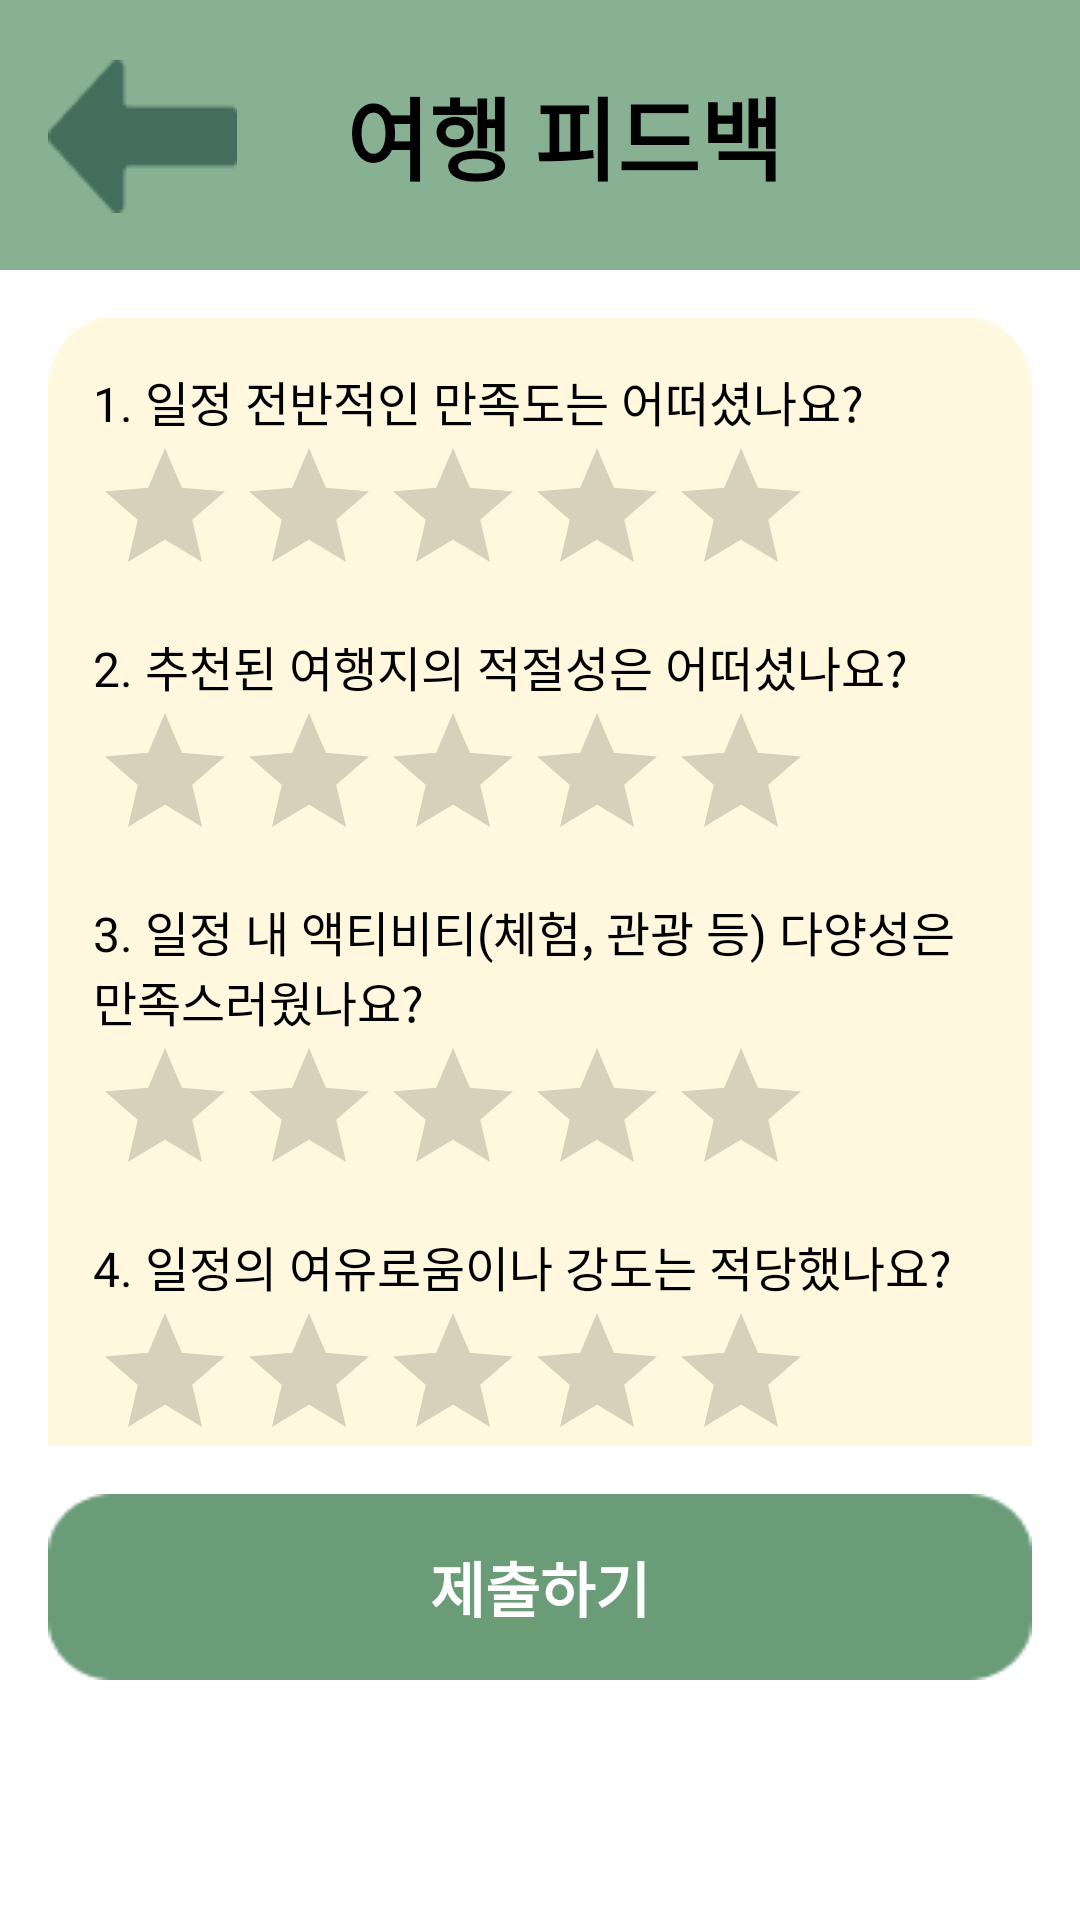

Android layout source for this screen:
<!-- AndroidManifest.xml: application theme Theme.TripKey -->
<!-- res/layout/activity_feedback.xml -->
<?xml version="1.0" encoding="utf-8"?>
<androidx.constraintlayout.widget.ConstraintLayout xmlns:android="http://schemas.android.com/apk/res/android"
    xmlns:app="http://schemas.android.com/apk/res-auto"
    xmlns:tools="http://schemas.android.com/tools"
    android:layout_width="match_parent"
    android:layout_height="match_parent">

    
    <androidx.appcompat.widget.Toolbar
        android:id="@+id/toolbar"
        android:layout_width="match_parent"
        android:layout_height="90sp"
        android:background="@color/toolbar"
        android:minHeight="?attr/actionBarSize"
        android:theme="?attr/actionBarTheme"
        app:layout_constraintStart_toStartOf="parent"
        app:layout_constraintTop_toTopOf="parent">

        <TextView
            android:id="@+id/toolbarTitle"
            android:layout_width="match_parent"
            android:layout_height="wrap_content"
            android:gravity="center"
            android:text="여행 피드백"
            android:textColor="@color/black"
            android:textSize="30sp"
            android:textStyle="bold" />
    </androidx.appcompat.widget.Toolbar>

    <ImageButton
        android:id="@+id/button_back"
        android:layout_width="wrap_content"
        android:layout_height="wrap_content"
        android:layout_marginStart="16sp"
        android:layout_marginTop="20sp"
        android:background="@color/transparent"
        android:contentDescription="back 버튼"
        app:layout_constraintStart_toStartOf="parent"
        app:layout_constraintTop_toTopOf="parent"
        app:srcCompat="@drawable/back_button" />


    <androidx.core.widget.NestedScrollView
        android:layout_width="0dp"
        android:layout_height="0dp"
        android:layout_margin="16dp"
        android:fillViewport="true"
        app:layout_constraintBottom_toTopOf="@id/button_submit"
        app:layout_constraintEnd_toEndOf="parent"
        app:layout_constraintStart_toStartOf="parent"
        app:layout_constraintTop_toBottomOf="@id/toolbar">

        <LinearLayout
            android:layout_width="match_parent"
            android:layout_height="wrap_content"
            android:background="@drawable/yellow_box_full"
            android:orientation="vertical"
            android:paddingStart="15dp"
            android:padding="8dp">

            
            <TextView
                android:id="@+id/question1"
                android:layout_width="wrap_content"
                android:layout_height="wrap_content"
                android:paddingTop="8dp"
                android:text="1. 일정 전반적인 만족도는 어떠셨나요?"
                android:textColor="@color/black"
                android:textSize="16sp" />

            <RatingBar
                android:id="@+id/rating1"
                android:layout_width="wrap_content"
                android:layout_height="wrap_content"
                android:numStars="5"
                android:rating="0"
                android:stepSize="1" />

            <TextView
                android:id="@+id/question2"
                android:layout_width="wrap_content"
                android:layout_height="wrap_content"
                android:paddingTop="8dp"
                android:text="2. 추천된 여행지의 적절성은 어떠셨나요?"
                android:textColor="@color/black"
                android:textSize="16sp" />

            <RatingBar
                android:id="@+id/rating2"
                android:layout_width="wrap_content"
                android:layout_height="wrap_content"
                android:numStars="5"
                android:rating="0"
                android:stepSize="1" />

            <TextView
                android:id="@+id/question3"
                android:layout_width="wrap_content"
                android:layout_height="wrap_content"
                android:paddingTop="8dp"
                android:text="3. 일정 내 액티비티(체험, 관광 등) 다양성은 만족스러웠나요?"
                android:textColor="@color/black"
                android:textSize="16sp" />

            <RatingBar
                android:id="@+id/rating3"
                android:layout_width="wrap_content"
                android:layout_height="wrap_content"
                android:numStars="5"
                android:rating="0"
                android:stepSize="1" />

            <TextView
                android:id="@+id/question4"
                android:layout_width="wrap_content"
                android:layout_height="wrap_content"
                android:paddingTop="8dp"
                android:text="4. 일정의 여유로움이나 강도는 적당했나요?"
                android:textColor="@color/black"
                android:textSize="16sp" />

            <RatingBar
                android:id="@+id/rating4"
                android:layout_width="wrap_content"
                android:layout_height="wrap_content"
                android:numStars="5"
                android:rating="0"
                android:stepSize="1" />

            <TextView
                android:id="@+id/question5"
                android:layout_width="wrap_content"
                android:layout_height="wrap_content"
                android:paddingTop="8dp"
                android:text="5. 추천 맛집 및 식사 옵션이 마음에 드셨나요?"
                android:textColor="@color/black"
                android:textSize="16sp" />

            <RatingBar
                android:id="@+id/rating5"
                android:layout_width="wrap_content"
                android:layout_height="wrap_content"
                android:numStars="5"
                android:rating="0"
                android:stepSize="1" />

            <TextView
                android:id="@+id/question6"
                android:layout_width="wrap_content"
                android:layout_height="wrap_content"
                android:paddingTop="8dp"
                android:text="6. 여행 일정에 포함된 이동 동선이 편리했나요?"
                android:textColor="@color/black"
                android:textSize="16sp" />

            <RatingBar
                android:id="@+id/rating6"
                android:layout_width="wrap_content"
                android:layout_height="wrap_content"
                android:numStars="5"
                android:rating="0"
                android:stepSize="1" />

            <TextView
                android:id="@+id/question7"
                android:layout_width="wrap_content"
                android:layout_height="wrap_content"
                android:paddingTop="8dp"
                android:text="7. 추천 일정이 실제 여행 준비에 도움이 되었나요?"
                android:textColor="@color/black"
                android:textSize="16sp" />

            <RatingBar
                android:id="@+id/rating7"
                android:layout_width="wrap_content"
                android:layout_height="wrap_content"
                android:numStars="5"
                android:rating="0"
                android:stepSize="1" />

        </LinearLayout>
    </androidx.core.widget.NestedScrollView>

    <Button
        android:id="@+id/button_submit"
        android:layout_width="0dp"
        android:layout_height="wrap_content"
        android:text="제출하기"
        android:textStyle="bold"
        android:textColor="@color/white"
        app:layout_constraintHorizontal_bias="0.5"
        android:background="@drawable/green_box_full"
        tools:layout_editor_absoluteY="683dp"
        app:layout_constraintBottom_toBottomOf="parent"
        app:layout_constraintStart_toStartOf="parent"
        android:layout_marginBottom="?attr/actionBarSize"
        android:layout_marginStart="16dp"
        android:layout_marginEnd="16dp"
        app:layout_constraintEnd_toEndOf="parent"/>

</androidx.constraintlayout.widget.ConstraintLayout>
<!-- resources referenced by this layout -->
<resources>
  <color name="black">#FF000000</color>
  <color name="toolbar">#88B093</color>
  <color name="transparent">#00FFFFFF</color>
  <color name="white">#FFFFFFFF</color>
  <!-- drawable back_button: png bitmap (drawable, 797 bytes) -->
  <!-- drawable green_box_full: png bitmap (drawable, 1021 bytes) -->
  <!-- drawable yellow_box_full: png bitmap (drawable, 2652 bytes) -->
  <style name="Theme.TripKey" parent="Theme.MaterialComponents.DayNight.NoActionBar">
          
          <item name="colorPrimary">@color/toolbar</item>
          <item name="colorPrimaryVariant">@color/mid_green</item>
          <item name="android:statusBarColor">@color/mid_green</item>
          <item name="colorOnPrimary">@color/black</item>
          <item name="actionBarSize">80dp</item>
          
          <item name="android:textColorPrimary">@color/black</item> 
          <item name="android:textSize">20sp</item> 
          <item name="colorSecondary">@color/teal_200</item>
          <item name="colorSecondaryVariant">@color/teal_700</item>
          <item name="colorOnSecondary">@color/black</item>
          <item name="android:windowFullscreen">false</item>
  
      </style>
  <color name="mid_green">#6A9C78</color>
  <color name="teal_200">#FF03DAC5</color>
  <color name="teal_700">#FF018786</color>
</resources>
